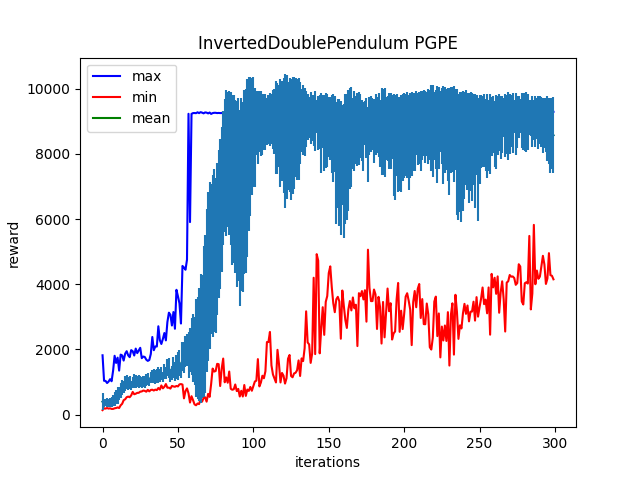

Values plotted in this chart, from the file beside it:
Iter:0, max:1821.5908203125, mean:398.7532653808594, min:137.9296417236328, std:269.04681396484375
Iter:1, max:1038.6300048828125, mean:358.53216552734375, min:194.1860809326172, std:113.37752532958984
Iter:2, max:1035.5626220703125, mean:372.3360595703125, min:184.82284545898438, std:121.22053527832031
Iter:3, max:969.5657348632812, mean:371.4620361328125, min:203.10910034179688, std:124.39771270751953
Iter:4, max:1014.5679931640625, mean:366.01776123046875, min:184.75845336914062, std:125.8392105102539
Iter:5, max:1087.7147216796875, mean:379.17022705078125, min:193.84478759765625, std:138.045654296875
Iter:6, max:1024.8758544921875, mean:398.61505126953125, min:175.56053161621094, std:153.5153350830078
Iter:7, max:1348.91796875, mean:426.9658203125, min:175.4961395263672, std:176.8645477294922
Iter:8, max:1805.9505615234375, mean:480.21173095703125, min:193.8874969482422, std:209.8290252685547
Iter:9, max:1585.8028564453125, mean:539.9398803710938, min:203.19085693359375, std:215.3342742919922
Iter:10, max:1749.05908203125, mean:587.299072265625, min:221.5829620361328, std:247.2738800048828
Iter:11, max:1351.2724609375, mean:651.1851806640625, min:203.01380920410156, std:194.15603637695312
Iter:12, max:1841.63916015625, mean:741.8160400390625, min:285.744140625, std:230.68878173828125
Iter:13, max:1818.373291015625, mean:836.212646484375, min:332.3187255859375, std:241.37350463867188
Iter:14, max:1659.0631103515625, mean:842.6668701171875, min:443.0400390625, std:180.02984619140625
Iter:15, max:1871.125, mean:959.3363647460938, min:471.1252746582031, std:226.07594299316406
Iter:16, max:1946.9368896484375, mean:995.6259155273438, min:535.4616088867188, std:221.6083526611328
Iter:17, max:1819.936279296875, mean:961.766357421875, min:552.85205078125, std:193.10787963867188
Iter:18, max:1763.9757080078125, mean:980.8010864257812, min:534.519287109375, std:205.9956817626953
Iter:19, max:1979.5133056640625, mean:890.3751831054688, min:591.2891845703125, std:149.5338897705078
Iter:20, max:1947.4656982421875, mean:995.7190551757812, min:696.7469482421875, std:174.11349487304688
Iter:21, max:1814.5843505859375, mean:1029.51123046875, min:625.3189697265625, std:209.70343017578125
Iter:22, max:2026.922119140625, mean:1005.1703491210938, min:641.7727661132812, std:197.97755432128906
Iter:23, max:1888.288818359375, mean:1010.2257080078125, min:667.6895141601562, std:175.895751953125
Iter:24, max:1970.3040771484375, mean:1022.240478515625, min:669.7880249023438, std:192.69837951660156
Iter:25, max:2050.72998046875, mean:1016.8642578125, min:704.9730224609375, std:177.26112365722656
Iter:26, max:1732.951904296875, mean:984.8184814453125, min:711.2797241210938, std:178.2015380859375
Iter:27, max:1782.7076416015625, mean:1016.6046142578125, min:739.2295532226562, std:173.0633087158203
Iter:28, max:1769.353515625, mean:1006.8335571289062, min:729.066650390625, std:175.7785186767578
Iter:29, max:1687.223388671875, mean:1059.8580322265625, min:703.7319946289062, std:184.6033477783203
Iter:30, max:1649.5146484375, mean:1084.9169921875, min:759.483154296875, std:185.9485626220703
Iter:31, max:1676.5562744140625, mean:1001.466552734375, min:714.1854248046875, std:119.79041290283203
Iter:32, max:1861.6788330078125, mean:1143.681640625, min:757.440673828125, std:166.8261260986328
Iter:33, max:2383.0419921875, mean:1160.1260986328125, min:764.8350219726562, std:198.05911254882812
Iter:34, max:1977.6658935546875, mean:1188.646240234375, min:739.6344604492188, std:219.74896240234375
Iter:35, max:2095.3017578125, mean:1158.166259765625, min:768.236083984375, std:215.31967163085938
Iter:36, max:2089.31689453125, mean:1198.81005859375, min:752.3878784179688, std:214.7486572265625
Iter:37, max:2711.883056640625, mean:1230.350341796875, min:818.4066162109375, std:246.31491088867188
Iter:38, max:2282.43408203125, mean:1191.8408203125, min:768.6680908203125, std:204.06735229492188
Iter:39, max:2168.502685546875, mean:1264.7139892578125, min:895.6583862304688, std:200.18161010742188
Iter:40, max:2322.784912109375, mean:1154.1258544921875, min:806.9126586914062, std:162.91680908203125
Iter:41, max:2505.2294921875, mean:1319.71728515625, min:853.1224365234375, std:221.25584411621094
Iter:42, max:2279.373779296875, mean:1278.3148193359375, min:938.9056396484375, std:182.11705017089844
Iter:43, max:2842.25146484375, mean:1445.4332275390625, min:825.8950805664062, std:268.58453369140625
Iter:44, max:3129.114013671875, mean:1439.9276123046875, min:828.473388671875, std:306.19879150390625
Iter:45, max:3064.77783203125, mean:1199.8114013671875, min:799.1869506835938, std:199.0179443359375
Iter:46, max:2735.9443359375, mean:1274.62939453125, min:880.7263793945312, std:226.99729919433594
Iter:47, max:3148.921875, mean:1446.7730712890625, min:865.0320434570312, std:328.36358642578125
Iter:48, max:2635.73828125, mean:1313.4615478515625, min:855.118408203125, std:295.714111328125
Iter:49, max:3830.890380859375, mean:1451.748779296875, min:880.55224609375, std:367.9468078613281
Iter:50, max:3633.687744140625, mean:1499.822998046875, min:864.9076538085938, std:432.8105773925781
Iter:51, max:3414.19873046875, mean:1587.156005859375, min:927.9486083984375, std:410.93267822265625
Iter:52, max:2796.1767578125, mean:1314.6182861328125, min:937.7061157226562, std:194.19871520996094
Iter:53, max:4563.7001953125, mean:1780.260986328125, min:922.644287109375, std:444.6361083984375
Iter:54, max:4515.05419921875, mean:1751.412841796875, min:499.7559509277344, std:481.6383972167969
Iter:55, max:4446.7353515625, mean:1937.6435546875, min:724.4864501953125, std:475.29498291015625
Iter:56, max:4754.69189453125, mean:1977.5380859375, min:805.3607177734375, std:490.6980285644531
Iter:57, max:9233.87890625, mean:1836.656494140625, min:655.0966186523438, std:711.928955078125
Iter:58, max:5910.21337890625, mean:1969.12744140625, min:370.7726135253906, std:675.2108154296875
Iter:59, max:9231.4638671875, mean:2086.740478515625, min:565.5170288085938, std:877.89013671875
Iter:60, max:9255.626953125, mean:2046.208984375, min:444.85595703125, std:1049.1181640625
... 239 more rows
